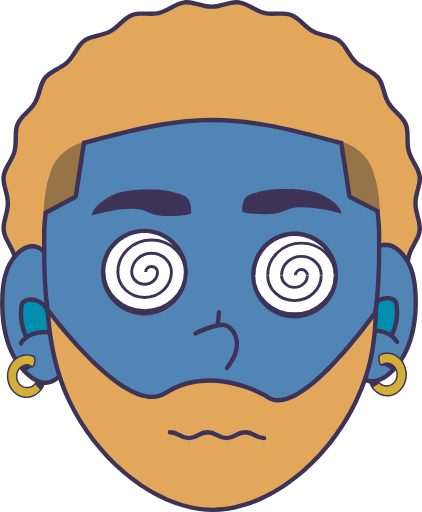
t = 0.00 s
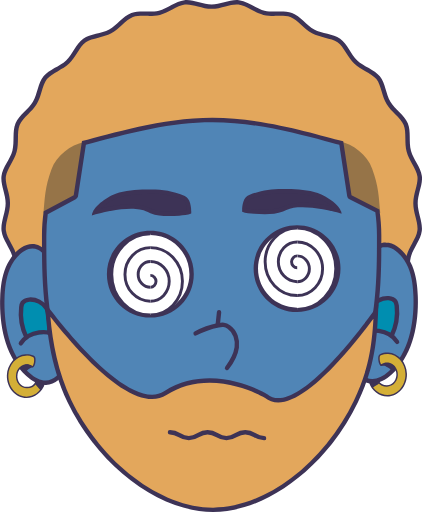
t = 0.25 s
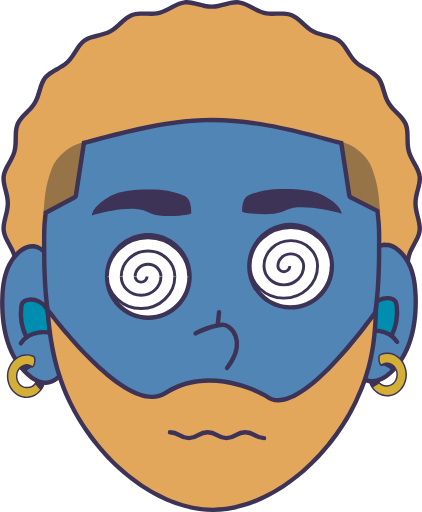
t = 0.50 s
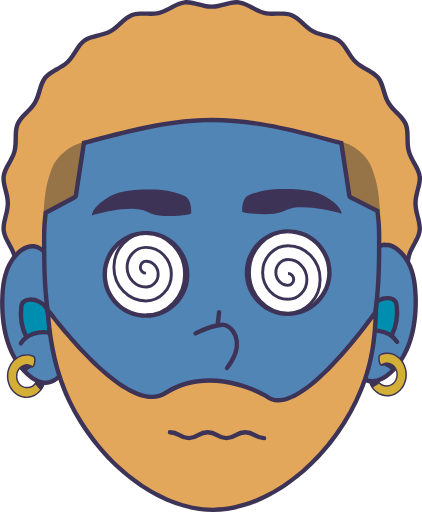
t = 0.75 s

The animated SVG that drew these frames (rendered in a browser with its animation timeline set to each time). Animation: 2 SMIL elements (animateTransform=2); one cycle of 1.00 s, repeats indefinitely.

<?xml version="1.0" encoding="UTF-8"?>
<svg id="Layer_2" data-name="Layer 2" xmlns="http://www.w3.org/2000/svg" viewBox="0 0 288.41 350.01">
  <defs>
    <style>
      .cls-1 {
      fill: #3d3356;
      }

      .cls-2 {
      fill: #e3a75c;
      }

      .cls-3, .cls-4 {
      fill: #fff;
      }

      .cls-5 {
      fill: #008eb0;
      }

      .cls-5, .cls-4, .cls-6, .cls-7 {
      stroke: #3d3356;
      }

      .cls-5, .cls-6, .cls-7 {
      stroke-linecap: round;
      stroke-linejoin: round;
      stroke-width: 3px;
      }

      .cls-8, .cls-7 {
      fill: #5085b6;
      }

      .cls-9 {
      fill: #967448;
      }

      .cls-10 {
      fill: #d4af37;
      }

      .cls-4 {
      stroke-miterlimit: 10;
      stroke-width: 2px;
      }

      .cls-6 {
      fill: none;
      }
    </style>
  </defs>
  <g id="Layer_1-2" data-name="Layer 1">
    <g>
      <path class="cls-2"
        d="M161.78,283.21c-2.59,0-5.27-.67-8.1-1.38-2.94-.73-5.97-1.49-9.03-1.49s-6.09.76-9.03,1.49c-2.84.71-5.51,1.38-8.1,1.38h0c-.59,0-1.17-.04-1.71-.11-3.2-.43-6.19-2.1-9.35-3.87-2.59-1.45-5.26-2.95-8.11-3.73-2.91-.79-6.02-.87-9.02-.94-3.59-.08-6.97-.16-9.88-1.39-2.95-1.25-5.37-3.64-7.94-6.17-2.12-2.1-4.32-4.26-6.89-5.78-2.59-1.53-5.56-2.41-8.43-3.27-3.44-1.02-6.69-1.99-9.19-3.95-2.5-1.96-4.21-4.89-6.02-7.99-1.51-2.59-3.08-5.27-5.18-7.41-2.1-2.14-4.74-3.76-7.29-5.33-3.06-1.88-5.96-3.65-7.87-6.2-1.9-2.52-2.8-5.79-3.75-9.24-.8-2.9-1.63-5.9-3.12-8.53-1.47-2.6-3.6-4.83-5.66-6.99-2.49-2.61-4.83-5.07-6.04-8.04-1.18-2.91-1.21-6.28-1.25-9.86-.03-3.02-.06-6.14-.83-9.08-.75-2.87-2.23-5.57-3.67-8.18-1.74-3.17-3.38-6.15-3.79-9.35-.39-3.08.43-6.33,1.29-9.78.74-2.95,1.51-6,1.51-9.07s-.78-6.07-1.53-8.98c-.87-3.35-1.68-6.51-1.31-9.48.4-3.16,2.04-6.08,3.78-9.19,1.42-2.54,2.89-5.16,3.63-7.95.77-2.89.81-5.95.84-8.92.04-3.5.08-6.81,1.27-9.63,1.22-2.91,3.59-5.28,6.1-7.79,2.06-2.06,4.19-4.19,5.67-6.68,1.51-2.53,2.38-5.45,3.22-8.26,1.01-3.38,1.96-6.57,3.9-8.99,1.95-2.43,4.86-4.05,7.95-5.77,2.56-1.43,5.22-2.91,7.35-4.92,2.13-2.01,3.76-4.58,5.33-7.06,1.89-2.98,3.67-5.8,6.21-7.62,2.5-1.79,5.71-2.58,9.12-3.41,2.88-.7,5.86-1.43,8.48-2.83,2.58-1.38,4.82-3.44,6.99-5.43,2.6-2.39,5.05-4.64,7.98-5.75,2.3-.87,4.88-.99,7.34-.99.75,0,1.51.01,2.26.02.78.01,1.55.03,2.32.03,2.01,0,4.39-.08,6.7-.63,2.85-.69,5.54-2.14,8.13-3.54,3.1-1.67,6.02-3.24,9.14-3.61.46-.05.94-.08,1.44-.08,2.56,0,5.22.7,8.03,1.44,2.92.77,5.95,1.57,9,1.57s6.08-.8,9-1.57c2.81-.74,5.47-1.44,8.03-1.44.5,0,.98.03,1.44.08,3.11.37,6.04,1.94,9.14,3.61,2.6,1.4,5.28,2.84,8.13,3.54,2.31.56,4.68.63,6.69.63.77,0,1.55-.01,2.32-.03.76-.01,1.51-.02,2.27-.02,2.45,0,5.04.12,7.34.99,2.93,1.11,5.38,3.36,7.97,5.75,2.17,1.99,4.41,4.05,6.99,5.43,2.63,1.4,5.6,2.13,8.49,2.83,3.4.83,6.62,1.62,9.12,3.41,2.53,1.82,4.32,4.64,6.21,7.62,1.57,2.48,3.2,5.05,5.33,7.06,2.14,2.02,4.79,3.5,7.35,4.92,3.08,1.72,6,3.34,7.95,5.77,1.94,2.42,2.89,5.61,3.9,8.99.84,2.82,1.71,5.73,3.22,8.26,1.49,2.49,3.61,4.62,5.67,6.68,2.51,2.51,4.88,4.89,6.1,7.79,1.18,2.82,1.22,6.13,1.27,9.63.04,2.96.07,6.03.84,8.92.74,2.79,2.21,5.41,3.63,7.95,1.74,3.1,3.38,6.03,3.78,9.19.38,2.97-.44,6.13-1.3,9.48-.75,2.92-1.53,5.93-1.53,8.98s.77,6.12,1.51,9.07c.87,3.44,1.69,6.7,1.29,9.78-.41,3.2-2.05,6.19-3.79,9.35-1.44,2.61-2.92,5.31-3.67,8.18-.77,2.94-.8,6.06-.83,9.08-.04,3.57-.07,6.95-1.25,9.86-1.2,2.97-3.55,5.43-6.04,8.04-2.06,2.16-4.2,4.4-5.67,6.99-1.49,2.63-2.32,5.63-3.12,8.53-.95,3.45-1.85,6.71-3.75,9.24-1.92,2.54-4.81,4.32-7.87,6.2-2.55,1.57-5.2,3.19-7.29,5.33-2.1,2.15-3.67,4.82-5.18,7.41-1.81,3.1-3.53,6.03-6.02,7.99-2.49,1.96-5.75,2.92-9.19,3.95-2.88.85-5.85,1.74-8.43,3.27-2.57,1.52-4.76,3.68-6.88,5.78-2.57,2.53-4.99,4.93-7.94,6.18-2.9,1.23-6.29,1.31-9.88,1.39-3,.07-6.11.14-9.02.94-2.85.78-5.52,2.28-8.11,3.73-3.16,1.77-6.14,3.45-9.35,3.87-.54.07-1.12.11-1.71.11Z" />
      <path class="cls-1"
        d="M127.62,3c2.37,0,4.93.68,7.64,1.39,3.02.8,6.14,1.62,9.39,1.62s6.37-.82,9.38-1.62c2.71-.72,5.28-1.39,7.65-1.39.44,0,.86.02,1.27.07,2.83.33,5.63,1.84,8.6,3.44,2.68,1.44,5.45,2.94,8.49,3.67,2.46.6,4.94.68,7.05.68.78,0,1.57-.01,2.35-.03.75-.01,1.5-.02,2.24-.02,2.31,0,4.73.11,6.8.89,2.66,1.01,5,3.17,7.49,5.45,2.23,2.05,4.55,4.18,7.3,5.65,2.79,1.49,5.86,2.24,8.84,2.97,3.26.8,6.34,1.55,8.6,3.17,2.3,1.65,4.01,4.35,5.81,7.2,1.62,2.56,3.29,5.2,5.56,7.35,2.27,2.15,5.01,3.67,7.65,5.14,2.95,1.65,5.74,3.2,7.51,5.4,1.76,2.19,2.67,5.24,3.63,8.48.87,2.9,1.76,5.91,3.37,8.6,1.58,2.65,3.78,4.85,5.9,6.98,2.4,2.41,4.67,4.68,5.78,7.31,1.07,2.55,1.11,5.71,1.15,9.07.04,3.06.08,6.22.89,9.28.79,2.97,2.31,5.68,3.77,8.29,1.66,2.97,3.24,5.78,3.6,8.64.34,2.69-.44,5.71-1.27,8.92-.78,3.01-1.58,6.12-1.58,9.36s.79,6.4,1.56,9.44c.83,3.3,1.62,6.42,1.26,9.22-.37,2.92-1.95,5.78-3.62,8.82-1.48,2.69-3.01,5.47-3.81,8.52-.82,3.12-.85,6.33-.88,9.44-.04,3.43-.07,6.66-1.14,9.31-1.1,2.7-3.35,5.06-5.73,7.57-2.13,2.23-4.32,4.53-5.88,7.29-1.58,2.79-2.43,5.88-3.26,8.87-.91,3.31-1.78,6.44-3.51,8.74-1.74,2.32-4.52,4.02-7.46,5.82-2.63,1.61-5.35,3.28-7.58,5.56-2.23,2.28-3.84,5.04-5.4,7.71-1.74,2.97-3.38,5.78-5.65,7.57-2.27,1.78-5.39,2.71-8.69,3.69-2.96.88-6.02,1.79-8.77,3.41-2.72,1.61-4.99,3.84-7.18,6-2.46,2.43-4.79,4.73-7.47,5.86-2.64,1.12-5.89,1.19-9.33,1.27-3.09.07-6.29.15-9.38.99-3.03.83-5.78,2.37-8.45,3.87-3.03,1.7-5.89,3.31-8.81,3.69-.48.06-.99.1-1.52.1-2.4,0-5-.65-7.74-1.33-3.02-.75-6.15-1.53-9.39-1.53s-6.37.78-9.39,1.53c-2.74.68-5.34,1.33-7.74,1.33-.53,0-1.04-.03-1.52-.1-2.92-.39-5.78-1.99-8.81-3.69-2.67-1.49-5.42-3.04-8.45-3.87-3.09-.84-6.29-.92-9.38-.99-3.44-.08-6.69-.15-9.33-1.27-2.68-1.14-5.01-3.43-7.47-5.86-2.19-2.16-4.45-4.39-7.17-6-2.75-1.62-5.81-2.53-8.77-3.41-3.3-.98-6.42-1.91-8.69-3.69-2.27-1.78-3.92-4.59-5.65-7.57-1.56-2.67-3.17-5.43-5.4-7.71-2.23-2.27-4.95-3.94-7.58-5.56-2.94-1.8-5.72-3.51-7.46-5.82-1.73-2.3-2.59-5.42-3.51-8.74-.83-2.99-1.68-6.08-3.26-8.87-1.56-2.76-3.76-5.06-5.88-7.29-2.38-2.5-4.64-4.86-5.73-7.57-1.07-2.64-1.11-5.88-1.14-9.31-.03-3.11-.07-6.33-.88-9.44-.8-3.05-2.33-5.83-3.81-8.52-1.67-3.04-3.25-5.9-3.62-8.82-.36-2.8.43-5.92,1.26-9.22.77-3.04,1.56-6.18,1.56-9.44s-.8-6.35-1.58-9.36c-.83-3.21-1.61-6.23-1.27-8.92.37-2.87,1.94-5.67,3.6-8.64,1.47-2.62,2.98-5.32,3.77-8.29.82-3.07.86-6.23.89-9.28.04-3.35.08-6.52,1.15-9.07,1.11-2.63,3.38-4.91,5.78-7.31,2.12-2.13,4.32-4.32,5.9-6.98,1.6-2.69,2.5-5.7,3.37-8.6.97-3.23,1.88-6.29,3.63-8.48,1.76-2.2,4.55-3.75,7.51-5.4,2.65-1.47,5.38-3,7.65-5.14,2.27-2.14,3.94-4.79,5.56-7.35,1.81-2.86,3.52-5.55,5.81-7.2,2.26-1.62,5.34-2.37,8.6-3.17,2.97-.73,6.04-1.48,8.84-2.97,2.75-1.47,5.06-3.59,7.3-5.65,2.49-2.29,4.84-4.44,7.49-5.45,2.07-.78,4.49-.89,6.81-.89.74,0,1.49.01,2.24.02.78.01,1.57.03,2.35.03,2.1,0,4.58-.08,7.05-.68,3.04-.74,5.81-2.23,8.49-3.67,2.97-1.6,5.77-3.11,8.6-3.44.4-.05.83-.07,1.27-.07h0M127.62,0c-.54,0-1.08.03-1.61.09-6.18.73-11.54,5.74-17.45,7.18-2.03.49-4.17.59-6.34.59-1.53,0-3.07-.05-4.59-.05-2.75,0-5.43.16-7.87,1.09-5.8,2.2-9.75,8.38-15.14,11.26-5.46,2.91-12.8,2.78-17.77,6.34-5.01,3.6-7.23,10.59-11.69,14.81-4.47,4.23-11.58,6.04-15.44,10.84-3.84,4.78-4.08,12.11-7.24,17.42-3.13,5.25-9.47,8.94-11.87,14.66-2.36,5.61-.57,12.72-2.17,18.74-1.56,5.85-6.66,11.13-7.45,17.33-.76,5.99,2.83,12.38,2.83,18.66s-3.58,12.89-2.79,19.04c.8,6.29,5.92,11.7,7.5,17.72,1.6,6.12-.2,13.34,2.15,19.12,2.37,5.85,8.71,9.77,11.79,15.21,3.11,5.48,3.22,12.93,6.98,17.93,3.78,5.03,10.91,7.19,15.29,11.67,4.39,4.49,6.41,11.66,11.35,15.54,4.93,3.87,12.37,4.13,17.79,7.33,5.39,3.18,9.2,9.58,15,12.04,5.75,2.43,12.99.73,19.09,2.39,6,1.64,11.37,6.8,17.66,7.64.63.08,1.27.12,1.91.12,5.58,0,11.42-2.86,17.13-2.86s11.55,2.86,17.13,2.86c.64,0,1.28-.04,1.91-.12,6.29-.84,11.65-6,17.66-7.64,6.1-1.67,13.34.04,19.09-2.39,5.8-2.46,9.62-8.86,15-12.04,5.41-3.2,12.86-3.46,17.79-7.33,4.94-3.88,6.96-11.05,11.35-15.54,4.39-4.48,11.51-6.65,15.29-11.67,3.76-5,3.87-12.45,6.98-17.93,3.08-5.44,9.41-9.36,11.79-15.21,2.34-5.78.54-13,2.15-19.12,1.57-6.01,6.69-11.42,7.5-17.72.78-6.15-2.79-12.67-2.79-19.04s3.59-12.67,2.83-18.66c-.79-6.2-5.9-11.47-7.45-17.33-1.6-6.02.18-13.13-2.17-18.74-2.4-5.72-8.74-9.41-11.87-14.66-3.16-5.31-3.4-12.64-7.24-17.42-3.85-4.8-10.96-6.62-15.44-10.84-4.46-4.21-6.68-11.21-11.69-14.81-4.97-3.57-12.31-3.43-17.77-6.34-5.39-2.88-9.34-9.06-15.14-11.26-2.44-.92-5.12-1.09-7.87-1.09-1.52,0-3.06.05-4.59.05-2.17,0-4.31-.1-6.34-.59-5.91-1.43-11.27-6.45-17.45-7.17C162.75.03,162.22,0,161.67,0c-5.55,0-11.35,3.01-17.03,3.01S133.16,0,127.62,0h0Z" />
    </g>
    <g>
      <g>
        <g>
          <path class="cls-8"
            d="M31.07,261.64c-3.85,0-7.93-1.92-12.11-5.7C2.71,241.25,1.09,216.8,1.57,203.54c.21-5.89.83-13.54,3.76-20.45,3.12-7.35,9.84-14.79,16.66-14.79,1.56,0,3.11.39,4.6,1.17,5.9,3.05,12,12.91,14.27,18.6,6.2,15.57,10.98,47.25,3.4,63.81-2.17,4.75-7,9.61-12.9,9.76h-.3Z" />
          <path class="cls-1"
            d="M22,169.8c1.32,0,2.64.34,3.91,1,4.87,2.52,10.95,11.26,13.56,17.83,7.06,17.74,10.21,47.82,3.43,62.63-1.98,4.32-6.32,8.75-11.57,8.89-.09,0-.18,0-.26,0-3.47,0-7.21-1.79-11.11-5.31-15.79-14.28-17.36-38.23-16.89-51.23.21-5.76.81-13.23,3.65-19.92,2.85-6.73,9.18-13.88,15.28-13.88M22,166.8c-7.96,0-15.04,8.62-18.04,15.71-2.79,6.59-3.62,13.84-3.88,20.98-.7,19.43,3.46,40.52,17.88,53.56,3.66,3.31,8.2,6.09,13.12,6.09.11,0,.23,0,.34,0,6.24-.16,11.63-4.96,14.22-10.64,7.54-16.49,3.34-48.14-3.37-64.99-2.51-6.31-8.87-16.22-14.97-19.38-1.78-.92-3.56-1.33-5.29-1.33h0Z" />
        </g>
        <path class="cls-5"
          d="M33.67,227.71c.65-5.75,1.19-12.01-1.89-16.91-2.47-3.92-7.18-6.31-11.8-5.99-1.71.12-3.53.68-4.52,2.08-.65.92-.85,2.08-.98,3.2-.81,6.99.43,14.22,3.54,20.54" />
        <path class="cls-6" d="M40.81,231.05c-7.66-6.61-21-4.78-26.59,3.65" />
      </g>
      <g>
        <path class="cls-10"
          d="M18.09,271.63c-3.26,0-6.37-1.36-8.77-3.84-2.79-2.88-4.31-6.97-4.17-11.22.24-7.48,5.66-13.61,12.33-13.96.2-.01.41-.02.61-.02,1.54,0,3.06.31,4.51.92.68.29,1.15,1.03,1.17,1.84.05,1.87-.06,2.82-.75,4.46-.15.36-.62.85-.83.94-1.14-.84-2.47-1.29-3.85-1.29-.49,0-.99.06-1.48.17-2.7.62-4.85,3.05-5.37,6.04-.43,2.5.21,4.98,1.75,6.81,1.32,1.56,3.18,2.46,5.11,2.46,3.26,0,5.43-1.4,6.31-4.07,1.43,1.03,3.09,1.46,4.7,1.88.2.05.4.1.6.16-2.06,5.32-6.67,8.72-11.86,8.72Z" />
        <path class="cls-1"
          d="M18.09,243.1c1.47,0,2.93.3,4.31.88.49.21.85.78.86,1.39.05,1.82-.05,2.68-.71,4.25-.06.14-.23.37-.38.52-1.16-.77-2.48-1.17-3.84-1.17-.53,0-1.06.06-1.59.18-2.89.66-5.2,3.25-5.75,6.45-.46,2.64.22,5.27,1.86,7.22,1.41,1.68,3.41,2.64,5.49,2.64,3.2,0,5.48-1.34,6.56-3.81,1.36.83,2.87,1.22,4.33,1.6.02,0,.03,0,.05.01-2.08,4.82-6.37,7.88-11.18,7.88-3.12,0-6.11-1.31-8.41-3.68-2.69-2.78-4.16-6.74-4.03-10.85.23-7.22,5.44-13.14,11.85-13.48.2-.01.39-.02.58-.02M18.09,242.1c-.21,0-.42,0-.64.02-6.9.36-12.55,6.74-12.8,14.44-.28,8.55,5.85,15.57,13.44,15.57,5.7,0,10.56-3.97,12.52-9.56-2.21-.62-4.47-.98-6.24-2.56-.71,3.14-3.01,4.44-6.04,4.44-4,0-7.16-4.05-6.36-8.68.48-2.8,2.49-5.07,4.99-5.64.46-.11.92-.16,1.37-.16,1.34,0,2.58.46,3.61,1.23.06.05.13.07.21.07.46,0,1.13-.79,1.33-1.25.71-1.68.84-2.69.79-4.67-.03-1.02-.62-1.93-1.48-2.29-1.46-.61-3.04-.96-4.7-.96h0Z" />
      </g>
      <g>
        <path class="cls-1"
          d="M17.9,251.69c-.18-.22-.36-.45-.55-.67.06-.05.12-.09.18-.13.38-.28.49-.37.87-.38.16.07.4.17.64.28-.4.27-.78.57-1.14.9Z" />
        <path class="cls-1"
          d="M18.5,249.01c-1.76,0-1.71,1.03-3.51,1.52-.09.02-.03.16.03.23,1.01.97,1.99,2.15,2.73,3.36,1.06-1.52,2.64-2.64,4.38-3.11-.25-.34-.59-.77-.98-.91-.18-.06-2.32-1.09-2.51-1.09-.05,0-.09,0-.14,0h0Z" />
      </g>
      <path class="cls-1"
        d="M25.24,261.36c-.16,0-.31.03-.42.11-.21.15-.29.51-.41.73-.15.29-.32.57-.51.85.05-.04.12-.07.19-.07.03,0,.07,0,.1.02.13.04.23.15.32.26,1.09,1.23,2.18,2.46,3.27,3.68.16-.55.44-1.06.81-1.5.25-.29.54-.55.76-.86.22-.31.36-.66.51-1.01.12-.3.24-.6.29-.91-.73-.08-1.45-.15-2.18-.26-.32-.05-.64-.1-.93-.25-.22-.12-.4-.29-.62-.42-.26-.16-.77-.36-1.19-.36h0ZM23.9,263.05s-.05.05-.06.08c.02-.03.04-.06.06-.08h0Z" />
    </g>
    <g>
      <g>
        <path class="cls-8"
          d="M254.28,260.63c-5.9-.16-10.73-5.02-12.9-9.76-7.58-16.56-2.8-48.24,3.4-63.81,2.27-5.7,8.37-15.55,14.27-18.6,1.49-.77,3.04-1.17,4.6-1.17,6.82,0,13.54,7.44,16.66,14.79,2.93,6.92,3.55,14.56,3.76,20.45.48,13.26-1.14,37.7-17.38,52.4-4.18,3.78-8.26,5.7-12.11,5.7h-.3Z" />
        <path class="cls-1"
          d="M263.66,165.8v3c6.1,0,12.43,7.15,15.28,13.88,2.84,6.69,3.44,14.16,3.65,19.92.47,13-1.1,36.94-16.89,51.23-3.9,3.53-7.63,5.31-11.11,5.31-.09,0-.18,0-.26,0-5.25-.14-9.6-4.56-11.57-8.89-6.78-14.81-3.63-44.89,3.43-62.63,2.62-6.57,8.69-15.3,13.56-17.83,1.28-.66,2.59-1,3.92-1v-3M263.65,165.8c-1.73,0-3.51.41-5.29,1.33-6.1,3.16-12.46,13.07-14.97,19.38-6.71,16.85-10.92,48.5-3.37,64.99,2.6,5.67,7.99,10.47,14.22,10.64.11,0,.23,0,.34,0,4.91,0,9.46-2.78,13.12-6.09,14.42-13.04,18.58-34.13,17.88-53.56-.26-7.15-1.09-14.4-3.88-20.98-3-7.09-10.08-15.71-18.04-15.71h0Z" />
      </g>
      <path class="cls-5"
        d="M251.98,226.71c-.65-5.75-1.19-12.01,1.89-16.91,2.47-3.92,7.18-6.31,11.8-5.99,1.71.12,3.53.68,4.52,2.08.65.92.85,2.08.98,3.2.81,6.99-.43,14.22-3.54,20.54" />
      <path class="cls-7" d="M244.84,230.05c7.66-6.61,21-4.78,26.59,3.65" />
      <g>
        <path class="cls-10"
          d="M264.71,270.57c-5.19,0-9.79-3.4-11.85-8.7.78-.15,1.85-.25,2.89-.34,1.42-.13,2.38-.23,2.98-.4,1.26,1.83,3.19,2.76,5.74,2.76,1.93,0,3.79-.9,5.11-2.46,1.54-1.83,2.18-4.31,1.75-6.81-.52-3-2.68-5.42-5.37-6.04-.49-.11-.99-.17-1.48-.17-1.38,0-2.7.44-3.85,1.29-.22-.08-.68-.57-.83-.94-.69-1.64-.8-2.59-.75-4.46.02-.82.49-1.56,1.17-1.84,1.45-.61,2.97-.92,4.51-.92.2,0,.41,0,.61.02,6.67.35,12.08,6.48,12.33,13.96.14,4.25-1.38,8.34-4.17,11.22-2.4,2.47-5.51,3.84-8.77,3.84Z" />
        <path class="cls-1"
          d="M264.71,242.03c.19,0,.39,0,.58.02,6.41.34,11.62,6.26,11.85,13.48.13,4.12-1.34,8.07-4.03,10.85-2.3,2.38-5.29,3.68-8.41,3.68-4.79,0-9.06-3.03-11.15-7.81.68-.09,1.49-.17,2.24-.24,1.22-.11,2.09-.2,2.72-.33,1.35,1.79,3.35,2.69,5.95,2.69,2.08,0,4.08-.96,5.49-2.64,1.64-1.94,2.31-4.57,1.86-7.22-.55-3.19-2.86-5.78-5.75-6.45-.53-.12-1.06-.18-1.59-.18-1.36,0-2.68.4-3.84,1.17-.15-.15-.32-.37-.38-.52-.66-1.56-.76-2.43-.71-4.25.02-.61.37-1.19.86-1.39,1.39-.58,2.84-.88,4.31-.88M264.71,241.03c-1.66,0-3.24.34-4.7.96-.85.36-1.45,1.27-1.48,2.29-.05,1.98.08,2.99.79,4.67.2.46.86,1.25,1.33,1.25.08,0,.15-.02.21-.07,1.03-.78,2.27-1.23,3.61-1.23.45,0,.9.05,1.37.16,2.5.58,4.51,2.84,4.99,5.64.8,4.63-2.36,8.68-6.36,8.68-2.77,0-4.5-1.15-5.54-2.87-.75.48-4.99.5-6.73.99,1.96,5.59,6.82,9.56,12.52,9.56,7.59,0,13.71-7.02,13.44-15.57-.25-7.71-5.9-14.08-12.8-14.44-.21-.01-.43-.02-.64-.02h0ZM258.65,260.01c.09.17.18.34.28.5.2-.13.15-.29-.28-.5h0Z" />
      </g>
      <g>
        <path class="cls-1"
          d="M267.88,251.52c-.46-.46-.96-.83-1.37-1.13.25.04.5.11.7.21.29.15.57.4.83.69-.05.07-.1.15-.15.22Z" />
        <path class="cls-1"
          d="M263.34,248.74c-.46,0-2.06.15-2.54.54-.84.68-.51.83.09.83.52,0,1.25-.12,1.61-.12.06,0,.11,0,.14.01.88.18,2.04.94,2.77,1.45,1.04.73,2.15,1.58,2.42,2.82.67-1.02,1.36-2.03,2.05-3.04-.57-.76-1.17-1.55-2.02-1.97-.61-.31-1.3-.4-1.98-.45-.84-.06-1.69-.07-2.53-.07,0,0,0,0-.01,0h0Z" />
      </g>
      <path class="cls-1"
        d="M258.37,264.07h0,0M258.31,261.07c-.07,0-.13,0-.2,0-1.73.13-3.44.35-5.15.67.47,1.18.98,2.34,1.53,3.48,1.14-.69,2.26-1.41,3.37-2.14.54-.35,2.31-1.56.67-1.99-.07-.02-.15-.03-.23-.03h0Z" />
    </g>
    <path class="cls-9"
      d="M29.64,146.01l22.44-12,5.57-37c-9.67,1.96-19.06,9.41-22.47,18.67-4.53,12.33-4.53,19.33-5.53,30.33Z" />
    <path class="cls-9"
      d="M259.91,145.61l-22.44-12-5.57-37c9.67,1.96,19.06,9.41,22.47,18.67,4.53,12.33,4.53,19.33,5.53,30.33Z" />
    <g>
      <path class="cls-8"
        d="M144.65,340.51c-34.09,0-76.54-34.89-98.75-81.15-15.76-32.84-15.76-69.86-15.75-96.89v-1.46c0-5.17.36-10.41,1.06-15.58l19.84-10.63c.42-.22.7-.63.77-1.1l5.52-36.04c3.15-.78,6.72-1.73,10.48-2.73,20.55-5.46,48.69-12.93,77.32-12.93s56.77,7.47,77.32,12.92c3.88,1.03,7.57,2.01,10.8,2.81l5.51,35.97c.07.48.37.89.8,1.11l18.34,9.36c.82,5.55,1.23,11.21,1.23,16.83v1.46c0,27.03.01,64.05-15.75,96.89-22.21,46.26-64.66,81.15-98.75,81.15Z" />
      <path class="cls-1"
        d="M145.15,83.51c28.44,0,56.47,7.44,76.93,12.87,3.51.93,6.85,1.82,9.85,2.57l5.36,34.98c.15.95.74,1.78,1.6,2.22l17.65,9.01c.73,5.23,1.1,10.55,1.1,15.85v1.46c0,26.89.01,63.71-15.6,96.24-10.37,21.6-25.86,41.71-43.61,56.62-18.19,15.27-37.29,23.68-53.79,23.68s-35.6-8.41-53.79-23.68c-17.75-14.9-33.24-35.01-43.61-56.61-15.61-32.53-15.61-69.35-15.6-96.24v-1.46c0-4.85.32-9.76.95-14.62l19.17-10.27c.83-.45,1.41-1.26,1.55-2.19l5.37-35.06c2.92-.74,6.15-1.59,9.53-2.49,20.47-5.43,48.5-12.88,76.94-12.88M145.15,80.51c-34.9,0-69.79,11.21-89.13,15.94l-5.67,37.03-20.52,10.99c-.77,5.4-1.18,10.92-1.18,16.54,0,27.69-.3,65.27,15.9,99,21.27,44.31,63.73,82,100.1,82s78.83-37.69,100.1-82c16.19-33.74,15.9-71.31,15.9-99,0-6.06-.47-12.01-1.36-17.82l-19.03-9.71-5.66-36.96c-19.27-4.68-54.35-16.01-89.45-16.01h0Z" />
    </g>
    <g>
      <path class="cls-2"
        d="M145.65,348.51c-36.24,0-77.55-31.26-98.23-74.33-10.17-21.18-13.62-43.47-14.91-62.49,9.25,12.28,46.51,59.63,71.41,59.62,3.35,0,6.39-.85,9.03-2.54,8.98-5.72,19.18-8.62,30.3-8.62,20.28,0,37.2,9.73,38.56,10.54,2.36,1.95,5.17,2.94,8.36,2.94h0c21.57,0,56.43-46.22,66.77-60.63-.88,21.31-2.91,38.95-13.67,61.35-10.13,21.1-25.54,40.13-43.39,53.57-17.63,13.27-36.9,20.58-54.26,20.58Z" />
      <path class="cls-1"
        d="M34.39,216.58c4.7,6.02,12.22,15.25,20.88,24.4,19.99,21.13,36.36,31.84,48.65,31.84,3.64,0,6.95-.93,9.84-2.77,8.74-5.56,18.67-8.38,29.5-8.38,19.52,0,35.89,9.21,37.7,10.27,2.62,2.12,5.72,3.2,9.23,3.2,11.06,0,26.43-11.13,45.67-33.08,7.83-8.93,14.76-17.92,19.37-24.15-1.01,18.98-3.5,35.42-13.29,55.82-10.03,20.89-25.28,39.72-42.94,53.02-17.37,13.08-36.32,20.28-53.36,20.28-35.7,0-76.44-30.9-96.88-73.48-9.19-19.14-12.84-39.24-14.38-56.95M30.4,199.18c.73,23.61,3.68,50.68,15.66,75.65,21.27,44.31,63.21,75.18,99.58,75.18s77.73-30.69,99-75c11.78-24.55,13.21-43.67,14-67,0,0-43.96,64.12-68.46,64.12-2.78,0-5.31-.83-7.5-2.66,0,0-17.68-10.81-39.43-10.81-9.95,0-20.75,2.26-31.11,8.85-2.49,1.59-5.26,2.3-8.23,2.3-27.57,0-72.27-61.8-72.27-61.8l-1.24-8.83h0ZM258.65,208.01h0,0Z" />
    </g>
    <path class="cls-6"
      d="M133.65,227.94c4.87-2.64,10.16-4.54,15.63-5.61,1.2-.23,2.43-.43,3.64-.26,1.25.18,2.42.74,3.45,1.45,4.39,3.05,6.14,8.79,5.44,13.97-.7,5.18-3.47,9.89-6.66,14.11" />
    <path class="cls-6" d="M148.81,222.05c.3-2.87.6-5.73.91-8.6" />
    <g>
      <path class="cls-1"
        d="M115.19,146.2c-4.95,0-8.72-.58-11.86-1.84-.6-.24-1.19-.51-1.77-.77-.93-.42-1.89-.86-2.94-1.21-1.97-.65-4.08-.91-5.69-1.06-1.03-.1-2.16-.14-3.38-.14-7.62,0-17.67,1.9-24.58,3.93,2.22-4.19,8.98-9.14,14.62-11.21,6.2-2.28,13.43-2.65,20.3-2.84,1.15-.03,2.25-.05,3.31-.05,8.52,0,14.32,1.09,22.17,4.16,3.33,1.32,3.84,6.7,3.85,9.8-2.11.69-4.59.84-6.81.96-2.45.14-4.85.27-7.22.27Z" />
      <path class="cls-1"
        d="M103.2,132.51c8.31,0,13.96,1.06,21.61,4.05,1.69.67,2.73,3.33,2.89,7.27-1.7.39-3.62.5-5.38.6-2.43.14-4.8.27-7.13.27-4.76,0-8.35-.55-11.3-1.73-.56-.22-1.12-.48-1.71-.75-.97-.44-1.97-.9-3.09-1.27-2.11-.7-4.33-.97-6.02-1.13-1.07-.1-2.25-.15-3.52-.15-6.27,0-14.14,1.26-20.64,2.83,2.95-2.9,7.44-5.83,11.19-7.21,5.99-2.2,13.08-2.56,19.82-2.74,1.18-.03,2.25-.05,3.27-.05M103.2,129.51c-1.08,0-2.19.02-3.36.05-7.08.19-14.35.57-20.78,2.93s-16.03,9.28-16.34,14.91c6.82-2.35,18.42-4.72,26.82-4.72,1.15,0,2.23.04,3.24.14,1.83.17,3.66.43,5.35.99,1.61.53,3.06,1.33,4.62,1.95,3.83,1.53,8.09,1.94,12.42,1.94,2.44,0,4.9-.13,7.31-.27,2.82-.16,5.73-.35,8.21-1.42.14-4.29-.5-10.53-4.79-12.23-8.22-3.22-14.25-4.26-22.71-4.26h0Z" />
    </g>
    <g>
      <path class="cls-1"
        d="M181.02,144.88c-2.38,0-4.77-.12-7.22-.25-2.22-.12-4.69-.26-6.81-.91,0-3.25.61-7.89,3.83-9.09,7.85-2.9,13.66-3.93,22.19-3.93,1.06,0,2.17.02,3.32.05,6.88.18,14.11.53,20.32,2.68,5.51,1.91,12.17,6.55,14.49,10.4-6.91-1.91-16.9-3.69-24.48-3.69-1.21,0-2.34.05-3.37.14-1.61.14-3.71.38-5.67,1-1.04.33-2,.74-2.93,1.14-.58.25-1.17.51-1.77.73-3.15,1.19-6.92,1.74-11.89,1.74Z" />
      <path class="cls-1"
        d="M193,129.19v3h0c1.03,0,2.1.01,3.28.04,6.76.17,13.86.52,19.87,2.6,3.82,1.33,7.93,3.87,10.76,6.39-6.42-1.45-14.12-2.59-20.26-2.59-1.25,0-2.43.05-3.5.14-1.68.15-3.89.4-5.99,1.06-1.12.35-2.11.78-3.08,1.2-.59.26-1.15.5-1.71.71-2.97,1.12-6.58,1.64-11.36,1.64-2.34,0-4.71-.12-7.14-.25-1.74-.1-3.65-.2-5.35-.56.14-2.42.71-5.75,2.81-6.53,7.67-2.84,13.34-3.84,21.67-3.84v-3M193,129.19c-8.46,0-14.49.99-22.71,4.03-4.28,1.61-4.92,7.5-4.79,11.56,2.48,1.01,5.39,1.19,8.21,1.34,2.41.13,4.87.26,7.31.26,4.32,0,8.59-.39,12.42-1.84,1.56-.59,3.01-1.34,4.62-1.85,1.7-.53,3.53-.78,5.35-.94,1.01-.09,2.09-.13,3.24-.13,8.4,0,20,2.24,26.82,4.46-.31-5.32-9.91-11.85-16.34-14.09-6.43-2.23-13.7-2.59-20.78-2.77-1.16-.03-2.28-.05-3.36-.05h0Z" />
    </g>

    <!-- OLHO ESQUERDO -->
    <g>
      <path class="cls-3"
        d="M98.65,214.21c-15.55,0-28.2-12.65-28.2-28.2s12.65-28.2,28.2-28.2,28.2,12.65,28.2,28.2-12.65,28.2-28.2,28.2Z" />
      <path class="cls-1"
        d="M98.65,159.31c14.72,0,26.7,11.98,26.7,26.7s-11.98,26.7-26.7,26.7-26.7-11.98-26.7-26.7,11.98-26.7,26.7-26.7M98.65,156.31c-16.4,0-29.7,13.3-29.7,29.7s13.3,29.7,29.7,29.7,29.7-13.3,29.7-29.7-13.3-29.7-29.7-29.7h0Z" />
      <g>
        <path class="cls-4" d="M126.64,185.95c0,14.6-12.45,26.43-27.8,26.43s-27.8-11.83-27.8-26.43" />
        <path class="cls-4" d="M117.15,185.95c0,9.61-8.2,17.41-18.31,17.41s-18.31-7.79-18.31-17.41" />
        <path class="cls-4" d="M107.65,185.95c0,4.63-3.94,8.38-8.81,8.38s-8.81-3.75-8.81-8.38" />
        <path class="cls-4" d="M80.53,186c0-12.11,10.32-21.92,23.05-21.92s23.05,9.81,23.05,21.92" />
        <path class="cls-4" d="M90.03,186c0-7.12,6.07-12.89,13.56-12.89s13.56,5.77,13.56,12.89" />
        <path class="cls-4" d="M99.52,186c0-2.13,1.82-3.86,4.06-3.86s4.06,1.73,4.06,3.86" />
      </g>
      <animateTransform
        attributeName="transform"
        type="rotate"
        from="0 100 190"
        to="360 100 185"
        dur="1s"
        repeatCount="indefinite" />
    </g>

    <!-- OLHO DIREITO -->
    <g>
      <path class="cls-3"
        d="M201.37,216.24c-15.55,0-28.2-12.65-28.2-28.2s12.65-28.2,28.2-28.2,28.2,12.65,28.2,28.2-12.65,28.2-28.2,28.2Z" />
      <path class="cls-1"
        d="M201.37,161.34c14.72,0,26.7,11.98,26.7,26.7s-11.98,26.7-26.7,26.7-26.7-11.98-26.7-26.7,11.98-26.7,26.7-26.7M201.37,158.34c-16.4,0-29.7,13.3-29.7,29.7s13.3,29.7,29.7,29.7,29.7-13.3,29.7-29.7-13.3-29.7-29.7-29.7h0Z" />
      <g>
        <path class="cls-4" d="M229.06,188.08c0,14.6-12.45,26.43-27.8,26.43s-27.8-11.83-27.8-26.43" />
        <path class="cls-4" d="M219.57,188.08c0,9.61-8.2,17.41-18.31,17.41s-18.31-7.79-18.31-17.41" />
        <path class="cls-4" d="M210.07,188.08c0,4.63-3.94,8.38-8.81,8.38s-8.81-3.75-8.81-8.38" />
        <path class="cls-4"
          d="M182.95,188.13c0-12.11,10.32-21.92,23.05-21.92s23.05,9.81,23.05,21.92" />
        <path class="cls-4" d="M192.45,188.13c0-7.12,6.07-12.89,13.56-12.89s13.56,5.77,13.56,12.89" />
        <path class="cls-4" d="M201.94,188.13c0-2.13,1.82-3.86,4.06-3.86s4.06,1.73,4.06,3.86" />
      </g>
      <animateTransform
        attributeName="transform"
        type="rotate"
        from="0 200 185"
        to="-360 200 185"
        dur="1s"
        repeatCount="indefinite" />
    </g>

    <!-- BOCA -->
    <path class="cls-6"
      d="M116.15,295.51c6.43,0,6.43,4,12.86,4s6.43-4,12.87-4,6.43,4,12.86,4,6.44-4,12.87-4,6.44,4,12.87,4">
      <!-- <animateTransform
        attributeName="transform"
        type="scale"
        from="1 1"
        to="1 -1"
        begin="0s"
        dur="1s"
        repeatCount="indefinite"
        additive="sum"
      />
      <animateTransform
        attributeName="transform"
        type="translate"
        begin="0s"
        dur="1s"
        from="0 -50"
        to="0 50"
        repeatCount="indefinite"
        additive="sum" /> -->
    </path>
  </g>
</svg>